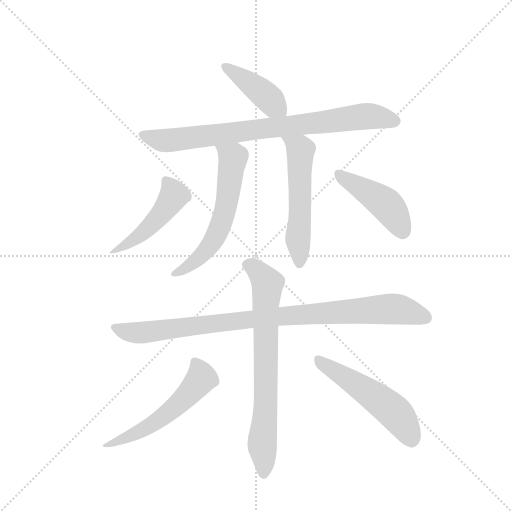
t = 0.00 s
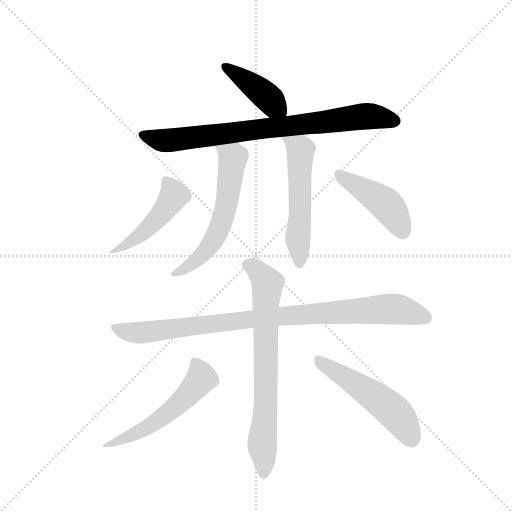
t = 1.55 s
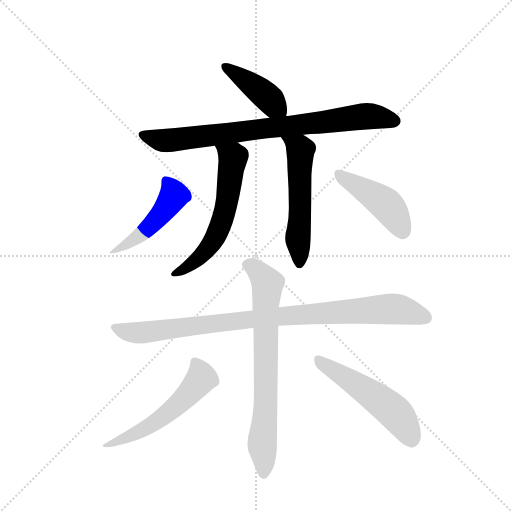
t = 3.11 s
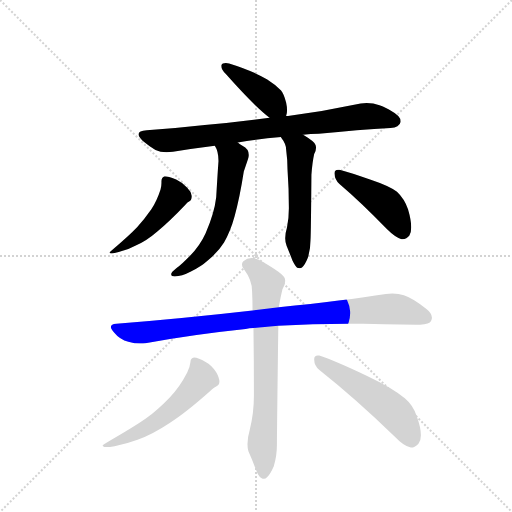
t = 4.66 s
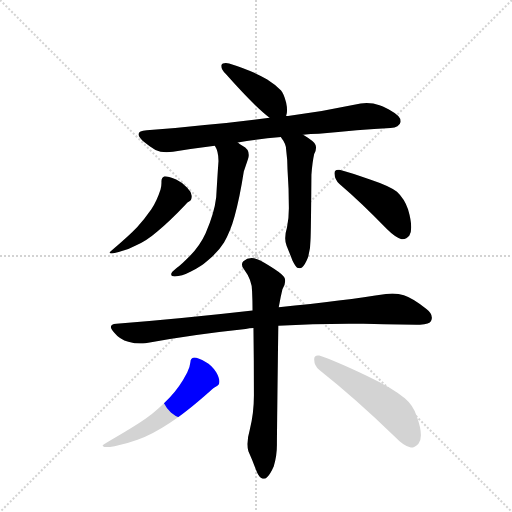
t = 6.21 s
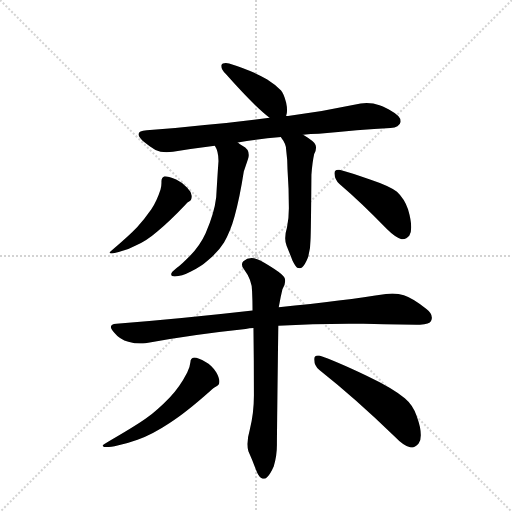
t = 7.76 s

The animated SVG that drew these frames (rendered in a browser with its animation timeline set to each time). Animation: 10 CSS @keyframes rules; one cycle of 7.76 s.

<svg version="1.1" viewBox="0 0 1024 1024" xmlns="http://www.w3.org/2000/svg">
  <g stroke="lightgray" stroke-dasharray="1,1" stroke-width="1" transform="scale(4, 4)">
    <line x1="0" y1="0" x2="256" y2="256"></line>
    <line x1="256" y1="0" x2="0" y2="256"></line>
    <line x1="128" y1="0" x2="128" y2="256"></line>
    <line x1="0" y1="128" x2="256" y2="128"></line>
  </g>
  <g transform="scale(0.92, -0.92) translate(60, -900)">
    <style type="text/css">
      
        @keyframes keyframes0 {
          from {
            stroke: blue;
            stroke-dashoffset: 419;
            stroke-width: 128;
          }
          58% {
            animation-timing-function: step-end;
            stroke: blue;
            stroke-dashoffset: 0;
            stroke-width: 128;
          }
          to {
            stroke: black;
            stroke-width: 1024;
          }
        }
        #make-me-a-hanzi-animation-0 {
          animation: keyframes0 0.5909830729166666s both;
          animation-delay: 0s;
          animation-timing-function: linear;
        }
      
        @keyframes keyframes1 {
          from {
            stroke: blue;
            stroke-dashoffset: 814;
            stroke-width: 128;
          }
          73% {
            animation-timing-function: step-end;
            stroke: blue;
            stroke-dashoffset: 0;
            stroke-width: 128;
          }
          to {
            stroke: black;
            stroke-width: 1024;
          }
        }
        #make-me-a-hanzi-animation-1 {
          animation: keyframes1 0.9124348958333334s both;
          animation-delay: 0.5909830729166666s;
          animation-timing-function: linear;
        }
      
        @keyframes keyframes2 {
          from {
            stroke: blue;
            stroke-dashoffset: 596;
            stroke-width: 128;
          }
          66% {
            animation-timing-function: step-end;
            stroke: blue;
            stroke-dashoffset: 0;
            stroke-width: 128;
          }
          to {
            stroke: black;
            stroke-width: 1024;
          }
        }
        #make-me-a-hanzi-animation-2 {
          animation: keyframes2 0.7350260416666666s both;
          animation-delay: 1.50341796875s;
          animation-timing-function: linear;
        }
      
        @keyframes keyframes3 {
          from {
            stroke: blue;
            stroke-dashoffset: 549;
            stroke-width: 128;
          }
          64% {
            animation-timing-function: step-end;
            stroke: blue;
            stroke-dashoffset: 0;
            stroke-width: 128;
          }
          to {
            stroke: black;
            stroke-width: 1024;
          }
        }
        #make-me-a-hanzi-animation-3 {
          animation: keyframes3 0.69677734375s both;
          animation-delay: 2.2384440104166665s;
          animation-timing-function: linear;
        }
      
        @keyframes keyframes4 {
          from {
            stroke: blue;
            stroke-dashoffset: 479;
            stroke-width: 128;
          }
          61% {
            animation-timing-function: step-end;
            stroke: blue;
            stroke-dashoffset: 0;
            stroke-width: 128;
          }
          to {
            stroke: black;
            stroke-width: 1024;
          }
        }
        #make-me-a-hanzi-animation-4 {
          animation: keyframes4 0.6398111979166666s both;
          animation-delay: 2.9352213541666665s;
          animation-timing-function: linear;
        }
      
        @keyframes keyframes5 {
          from {
            stroke: blue;
            stroke-dashoffset: 447;
            stroke-width: 128;
          }
          59% {
            animation-timing-function: step-end;
            stroke: blue;
            stroke-dashoffset: 0;
            stroke-width: 128;
          }
          to {
            stroke: black;
            stroke-width: 1024;
          }
        }
        #make-me-a-hanzi-animation-5 {
          animation: keyframes5 0.61376953125s both;
          animation-delay: 3.575032552083333s;
          animation-timing-function: linear;
        }
      
        @keyframes keyframes6 {
          from {
            stroke: blue;
            stroke-dashoffset: 938;
            stroke-width: 128;
          }
          75% {
            animation-timing-function: step-end;
            stroke: blue;
            stroke-dashoffset: 0;
            stroke-width: 128;
          }
          to {
            stroke: black;
            stroke-width: 1024;
          }
        }
        #make-me-a-hanzi-animation-6 {
          animation: keyframes6 1.0133463541666667s both;
          animation-delay: 4.188802083333333s;
          animation-timing-function: linear;
        }
      
        @keyframes keyframes7 {
          from {
            stroke: blue;
            stroke-dashoffset: 732;
            stroke-width: 128;
          }
          70% {
            animation-timing-function: step-end;
            stroke: blue;
            stroke-dashoffset: 0;
            stroke-width: 128;
          }
          to {
            stroke: black;
            stroke-width: 1024;
          }
        }
        #make-me-a-hanzi-animation-7 {
          animation: keyframes7 0.845703125s both;
          animation-delay: 5.2021484375s;
          animation-timing-function: linear;
        }
      
        @keyframes keyframes8 {
          from {
            stroke: blue;
            stroke-dashoffset: 554;
            stroke-width: 128;
          }
          64% {
            animation-timing-function: step-end;
            stroke: blue;
            stroke-dashoffset: 0;
            stroke-width: 128;
          }
          to {
            stroke: black;
            stroke-width: 1024;
          }
        }
        #make-me-a-hanzi-animation-8 {
          animation: keyframes8 0.7008463541666666s both;
          animation-delay: 6.0478515625s;
          animation-timing-function: linear;
        }
      
        @keyframes keyframes9 {
          from {
            stroke: blue;
            stroke-dashoffset: 526;
            stroke-width: 128;
          }
          63% {
            animation-timing-function: step-end;
            stroke: blue;
            stroke-dashoffset: 0;
            stroke-width: 128;
          }
          to {
            stroke: black;
            stroke-width: 1024;
          }
        }
        #make-me-a-hanzi-animation-9 {
          animation: keyframes9 0.6780598958333334s both;
          animation-delay: 6.748697916666667s;
          animation-timing-function: linear;
        }
      
    </style>
    
      <path d="M 562 648 Q 564 653 564 660 Q 564 668 562 677 Q 557 696 551 703 Q 540 715 521 727 Q 490 746 438 762 Q 434 763 431 763 Q 423 763 421 758 L 421 756 Q 421 749 431 739 Q 493 669 526 644 C 550 626 555 621 562 648 Z" fill="lightgray"></path>
    
      <path d="M 566 648 L 562 648 L 526 644 Q 451 634 385 628 Q 325 621 259 617 Q 241 616 241 608 Q 241 603 250 594 Q 263 583 278 574 Q 288 569 302 569 Q 309 569 316 570 Q 359 577 407 583 L 457 590 Q 502 598 551 602 L 599 607 Q 615 609 633 609 Q 720 619 789 622 Q 808 623 811 635 L 811 637 Q 811 648 789 660 Q 781 665 765 671 Q 752 676 737 676 Q 731 676 724 675 Q 645 658 566 648 Z" fill="lightgray"></path>
    
      <path d="M 407 583 Q 415 571 415 550 Q 413 523 410 471 Q 406 436 387 393 Q 373 362 346 337 Q 336 327 329 321 Q 315 311 312 305 L 312 303 Q 312 299 320 299 Q 335 299 354 309 Q 378 321 391 333 Q 414 352 427 373 Q 441 397 450 430 Q 461 469 470 527 L 479 554 Q 481 559 481 563 Q 481 576 467 583 Q 460 587 457 590 C 433 607 394 610 407 583 Z" fill="lightgray"></path>
    
      <path d="M 551 602 L 551 601 Q 562 587 562 575 Q 565 553 565 532 Q 568 490 568 448 Q 568 425 564 406 Q 560 393 560 382 Q 560 373 563 366 Q 570 349 576 333 Q 582 321 586 318 Q 589 317 591 317 Q 595 317 597 319 Q 603 324 609 339 Q 615 357 615 378 Q 616 393 617 520 Q 619 547 623 565 Q 627 572 627 579 Q 627 582 626 585 Q 624 592 599 607 C 574 623 535 628 551 602 Z" fill="lightgray"></path>
    
      <path d="M 289 488 Q 281 463 269 445 Q 253 422 238 406 Q 221 388 182 355 Q 178 352 178 351 Q 178 349 183 349 Q 188 349 198 352 Q 218 357 234 366 Q 258 376 282 397 Q 306 416 343 455 Q 348 461 351 462 Q 357 465 357 474 Q 356 483 347 492 Q 336 504 323 510 Q 305 517 298 517 Q 291 515 291 506 L 291 502 Q 291 495 289 488 Z" fill="lightgray"></path>
    
      <path d="M 781 402 Q 800 383 813 380 L 815 380 Q 824 380 830 388 Q 834 395 834 406 Q 834 421 827 445 Q 819 468 803 483 Q 785 496 746 509 Q 702 525 678 531 L 675 531 Q 667 531 667 523 Q 668 509 678 500 Q 726 459 781 402 Z" fill="lightgray"></path>
    
      <path d="M 193 196 Q 181 195 181 189 Q 181 185 188 177 Q 201 161 219 157 Q 233 153 245 153 Q 251 153 256 154 Q 359 173 474 185 Q 482 187 491 187 L 545 192 Q 619 196 698 196 L 730 196 Q 829 194 853 194 Q 874 195 877 202 Q 879 206 879 209 Q 879 219 867 228 Q 839 251 818 258 Q 807 262 793 262 Q 786 262 779 261 Q 690 247 546 232 L 489 225 Q 350 209 193 196 Z" fill="lightgray"></path>
    
      <path d="M 491 187 Q 492 116 492 41 Q 492 2 483 -34 Q 478 -51 478 -65 Q 478 -74 480 -81 Q 489 -101 496 -120 Q 502 -136 508 -139 Q 511 -141 514 -141 Q 517 -141 521 -137 Q 528 -130 535 -114 Q 542 -92 542 -67 Q 542 -41 545 190 L 545 192 L 546 232 Q 550 255 554 271 Q 560 281 560 289 Q 560 292 559 295 Q 556 305 507 333 Q 496 339 487 339 Q 477 339 469 332 Q 466 329 466 325 Q 466 320 470 315 Q 488 291 488 267 Q 489 246 489 225 L 491 187 Z" fill="lightgray"></path>
    
      <path d="M 347 90 Q 330 57 309 36 Q 282 8 257 -10 Q 230 -29 167 -65 Q 163 -67 163 -69 Q 163 -70 167 -72 L 171 -72 Q 178 -72 189 -70 Q 215 -65 239 -56 Q 272 -44 308 -20 Q 343 2 397 50 Q 406 58 409 59 Q 417 63 417 70 Q 417 79 410 91 Q 400 106 387 113 Q 371 123 362 123 Q 354 122 354 113 Q 353 102 347 90 Z" fill="lightgray"></path>
    
      <path d="M 799 -50 Q 818 -70 833 -73 Q 843 -73 850 -64 Q 855 -57 855 -46 Q 855 -30 846 -5 Q 838 19 820 34 Q 794 56 737 83 Q 670 115 634 127 L 631 127 Q 623 127 623 119 Q 623 104 635 95 Q 711 35 799 -50 Z" fill="lightgray"></path>
    
    
      <clipPath id="make-me-a-hanzi-clip-0">
        <path d="M 562 648 Q 564 653 564 660 Q 564 668 562 677 Q 557 696 551 703 Q 540 715 521 727 Q 490 746 438 762 Q 434 763 431 763 Q 423 763 421 758 L 421 756 Q 421 749 431 739 Q 493 669 526 644 C 550 626 555 621 562 648 Z"></path>
      </clipPath>
      <path clip-path="url(#make-me-a-hanzi-clip-0)" d="M 428 757 L 510 699 L 555 655" fill="none" id="make-me-a-hanzi-animation-0" stroke-dasharray="291 582" stroke-linecap="round"></path>
    
      <clipPath id="make-me-a-hanzi-clip-1">
        <path d="M 566 648 L 562 648 L 526 644 Q 451 634 385 628 Q 325 621 259 617 Q 241 616 241 608 Q 241 603 250 594 Q 263 583 278 574 Q 288 569 302 569 Q 309 569 316 570 Q 359 577 407 583 L 457 590 Q 502 598 551 602 L 599 607 Q 615 609 633 609 Q 720 619 789 622 Q 808 623 811 635 L 811 637 Q 811 648 789 660 Q 781 665 765 671 Q 752 676 737 676 Q 731 676 724 675 Q 645 658 566 648 Z"></path>
      </clipPath>
      <path clip-path="url(#make-me-a-hanzi-clip-1)" d="M 248 607 L 307 594 L 742 648 L 800 636" fill="none" id="make-me-a-hanzi-animation-1" stroke-dasharray="686 1372" stroke-linecap="round"></path>
    
      <clipPath id="make-me-a-hanzi-clip-2">
        <path d="M 407 583 Q 415 571 415 550 Q 413 523 410 471 Q 406 436 387 393 Q 373 362 346 337 Q 336 327 329 321 Q 315 311 312 305 L 312 303 Q 312 299 320 299 Q 335 299 354 309 Q 378 321 391 333 Q 414 352 427 373 Q 441 397 450 430 Q 461 469 470 527 L 479 554 Q 481 559 481 563 Q 481 576 467 583 Q 460 587 457 590 C 433 607 394 610 407 583 Z"></path>
      </clipPath>
      <path clip-path="url(#make-me-a-hanzi-clip-2)" d="M 414 581 L 446 556 L 432 453 L 421 414 L 393 361 L 355 324 L 318 304" fill="none" id="make-me-a-hanzi-animation-2" stroke-dasharray="468 936" stroke-linecap="round"></path>
    
      <clipPath id="make-me-a-hanzi-clip-3">
        <path d="M 551 602 L 551 601 Q 562 587 562 575 Q 565 553 565 532 Q 568 490 568 448 Q 568 425 564 406 Q 560 393 560 382 Q 560 373 563 366 Q 570 349 576 333 Q 582 321 586 318 Q 589 317 591 317 Q 595 317 597 319 Q 603 324 609 339 Q 615 357 615 378 Q 616 393 617 520 Q 619 547 623 565 Q 627 572 627 579 Q 627 582 626 585 Q 624 592 599 607 C 574 623 535 628 551 602 Z"></path>
      </clipPath>
      <path clip-path="url(#make-me-a-hanzi-clip-3)" d="M 557 602 L 593 571 L 590 326" fill="none" id="make-me-a-hanzi-animation-3" stroke-dasharray="421 842" stroke-linecap="round"></path>
    
      <clipPath id="make-me-a-hanzi-clip-4">
        <path d="M 289 488 Q 281 463 269 445 Q 253 422 238 406 Q 221 388 182 355 Q 178 352 178 351 Q 178 349 183 349 Q 188 349 198 352 Q 218 357 234 366 Q 258 376 282 397 Q 306 416 343 455 Q 348 461 351 462 Q 357 465 357 474 Q 356 483 347 492 Q 336 504 323 510 Q 305 517 298 517 Q 291 515 291 506 L 291 502 Q 291 495 289 488 Z"></path>
      </clipPath>
      <path clip-path="url(#make-me-a-hanzi-clip-4)" d="M 301 507 L 318 475 L 298 444 L 234 381 L 181 352" fill="none" id="make-me-a-hanzi-animation-4" stroke-dasharray="351 702" stroke-linecap="round"></path>
    
      <clipPath id="make-me-a-hanzi-clip-5">
        <path d="M 781 402 Q 800 383 813 380 L 815 380 Q 824 380 830 388 Q 834 395 834 406 Q 834 421 827 445 Q 819 468 803 483 Q 785 496 746 509 Q 702 525 678 531 L 675 531 Q 667 531 667 523 Q 668 509 678 500 Q 726 459 781 402 Z"></path>
      </clipPath>
      <path clip-path="url(#make-me-a-hanzi-clip-5)" d="M 677 522 L 781 454 L 814 396" fill="none" id="make-me-a-hanzi-animation-5" stroke-dasharray="319 638" stroke-linecap="round"></path>
    
      <clipPath id="make-me-a-hanzi-clip-6">
        <path d="M 193 196 Q 181 195 181 189 Q 181 185 188 177 Q 201 161 219 157 Q 233 153 245 153 Q 251 153 256 154 Q 359 173 474 185 Q 482 187 491 187 L 545 192 Q 619 196 698 196 L 730 196 Q 829 194 853 194 Q 874 195 877 202 Q 879 206 879 209 Q 879 219 867 228 Q 839 251 818 258 Q 807 262 793 262 Q 786 262 779 261 Q 690 247 546 232 L 489 225 Q 350 209 193 196 Z"></path>
      </clipPath>
      <path clip-path="url(#make-me-a-hanzi-clip-6)" d="M 191 187 L 241 176 L 557 214 L 778 228 L 811 227 L 866 209" fill="none" id="make-me-a-hanzi-animation-6" stroke-dasharray="810 1620" stroke-linecap="round"></path>
    
      <clipPath id="make-me-a-hanzi-clip-7">
        <path d="M 491 187 Q 492 116 492 41 Q 492 2 483 -34 Q 478 -51 478 -65 Q 478 -74 480 -81 Q 489 -101 496 -120 Q 502 -136 508 -139 Q 511 -141 514 -141 Q 517 -141 521 -137 Q 528 -130 535 -114 Q 542 -92 542 -67 Q 542 -41 545 190 L 545 192 L 546 232 Q 550 255 554 271 Q 560 281 560 289 Q 560 292 559 295 Q 556 305 507 333 Q 496 339 487 339 Q 477 339 469 332 Q 466 329 466 325 Q 466 320 470 315 Q 488 291 488 267 Q 489 246 489 225 L 491 187 Z"></path>
      </clipPath>
      <path clip-path="url(#make-me-a-hanzi-clip-7)" d="M 478 324 L 494 317 L 521 283 L 518 27 L 510 -60 L 514 -132" fill="none" id="make-me-a-hanzi-animation-7" stroke-dasharray="604 1208" stroke-linecap="round"></path>
    
      <clipPath id="make-me-a-hanzi-clip-8">
        <path d="M 347 90 Q 330 57 309 36 Q 282 8 257 -10 Q 230 -29 167 -65 Q 163 -67 163 -69 Q 163 -70 167 -72 L 171 -72 Q 178 -72 189 -70 Q 215 -65 239 -56 Q 272 -44 308 -20 Q 343 2 397 50 Q 406 58 409 59 Q 417 63 417 70 Q 417 79 410 91 Q 400 106 387 113 Q 371 123 362 123 Q 354 122 354 113 Q 353 102 347 90 Z"></path>
      </clipPath>
      <path clip-path="url(#make-me-a-hanzi-clip-8)" d="M 365 112 L 378 78 L 328 22 L 291 -9 L 240 -40 L 167 -68" fill="none" id="make-me-a-hanzi-animation-8" stroke-dasharray="426 852" stroke-linecap="round"></path>
    
      <clipPath id="make-me-a-hanzi-clip-9">
        <path d="M 799 -50 Q 818 -70 833 -73 Q 843 -73 850 -64 Q 855 -57 855 -46 Q 855 -30 846 -5 Q 838 19 820 34 Q 794 56 737 83 Q 670 115 634 127 L 631 127 Q 623 127 623 119 Q 623 104 635 95 Q 711 35 799 -50 Z"></path>
      </clipPath>
      <path clip-path="url(#make-me-a-hanzi-clip-9)" d="M 633 118 L 786 14 L 811 -11 L 834 -55" fill="none" id="make-me-a-hanzi-animation-9" stroke-dasharray="398 796" stroke-linecap="round"></path>
    
  </g>
</svg>
